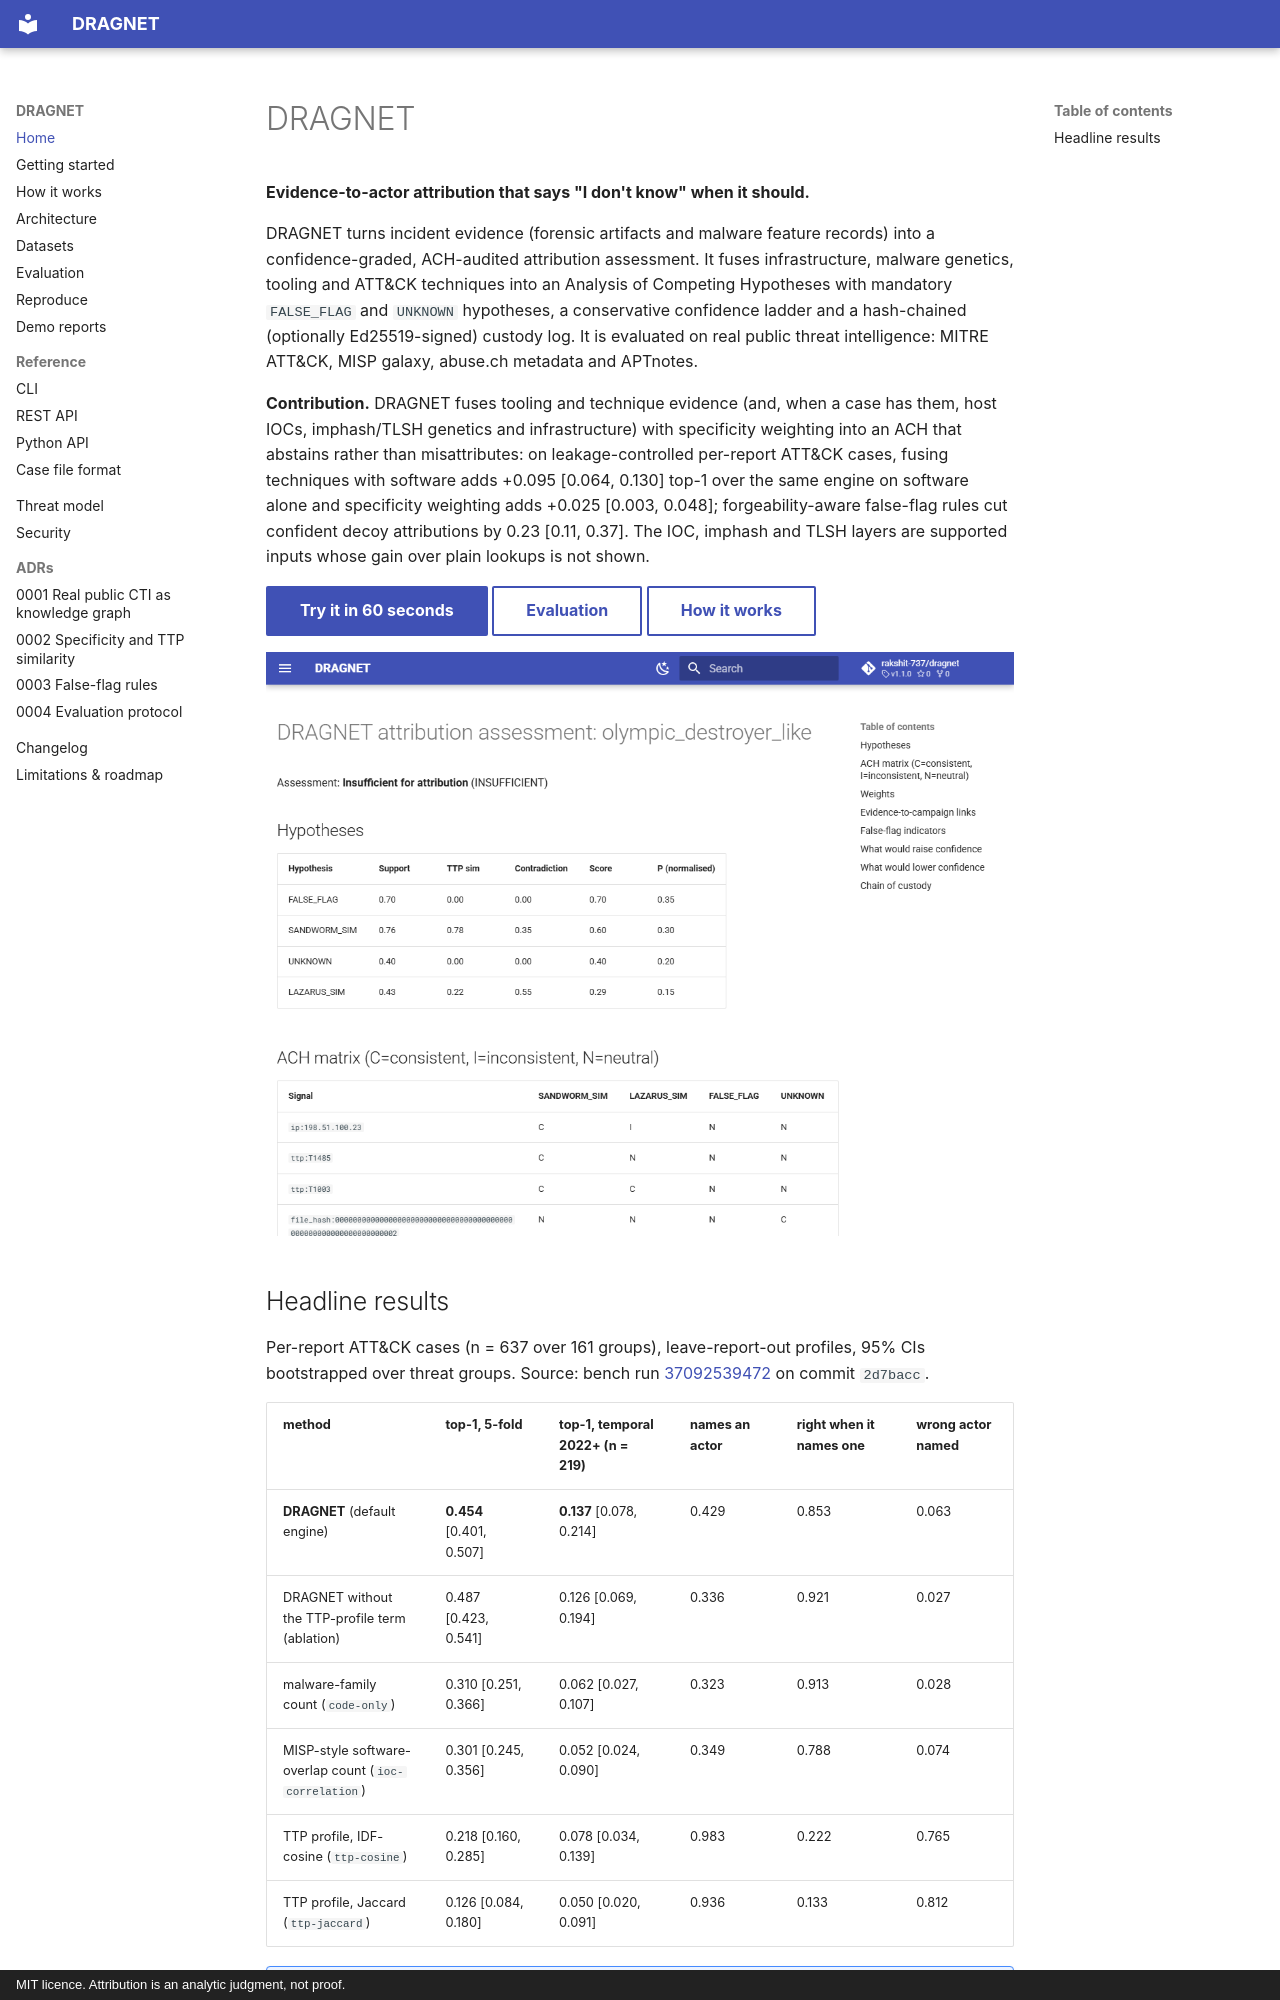

repository: rakshit-737/dragnet · page: index.html · generator: mkdocs · copyright: MIT licence. Attribution is an analytic judgment, not proof.

# DRAGNET

**Evidence-to-actor attribution that says "I don't know" when it should.**

DRAGNET turns incident evidence (forensic artifacts and malware feature records) into a
confidence-graded, ACH-audited attribution assessment. It fuses infrastructure, malware genetics,
tooling and ATT&CK techniques into an Analysis of Competing Hypotheses with mandatory `FALSE_FLAG`
and `UNKNOWN` hypotheses, a conservative confidence ladder and a hash-chained (optionally
Ed25519-signed) custody log. It is evaluated on real public threat intelligence: MITRE ATT&CK,
MISP galaxy, abuse.ch metadata and APTnotes.

**Contribution.** DRAGNET fuses tooling and technique evidence (and, when a case has them, host IOCs,
imphash/TLSH genetics and infrastructure) with specificity weighting into an ACH that abstains rather
than misattributes: on leakage-controlled per-report ATT&CK cases, fusing techniques with software adds
+0.095 [0.064, 0.130] top-1 over the same engine on software alone and specificity weighting adds +0.025
[0.003, 0.048]; forgeability-aware false-flag rules cut confident decoy attributions by 0.23 [0.11, 0.37].
The IOC, imphash and TLSH layers are supported inputs whose gain over plain lookups is not shown.

[Try it in 60 seconds](getting-started.md){ .md-button .md-button--primary }
[Evaluation](benchmarks.md){ .md-button }
[How it works](how-it-works.md){ .md-button }

![DRAGNET report for the Olympic Destroyer-like demo case](figures/demo.png)
